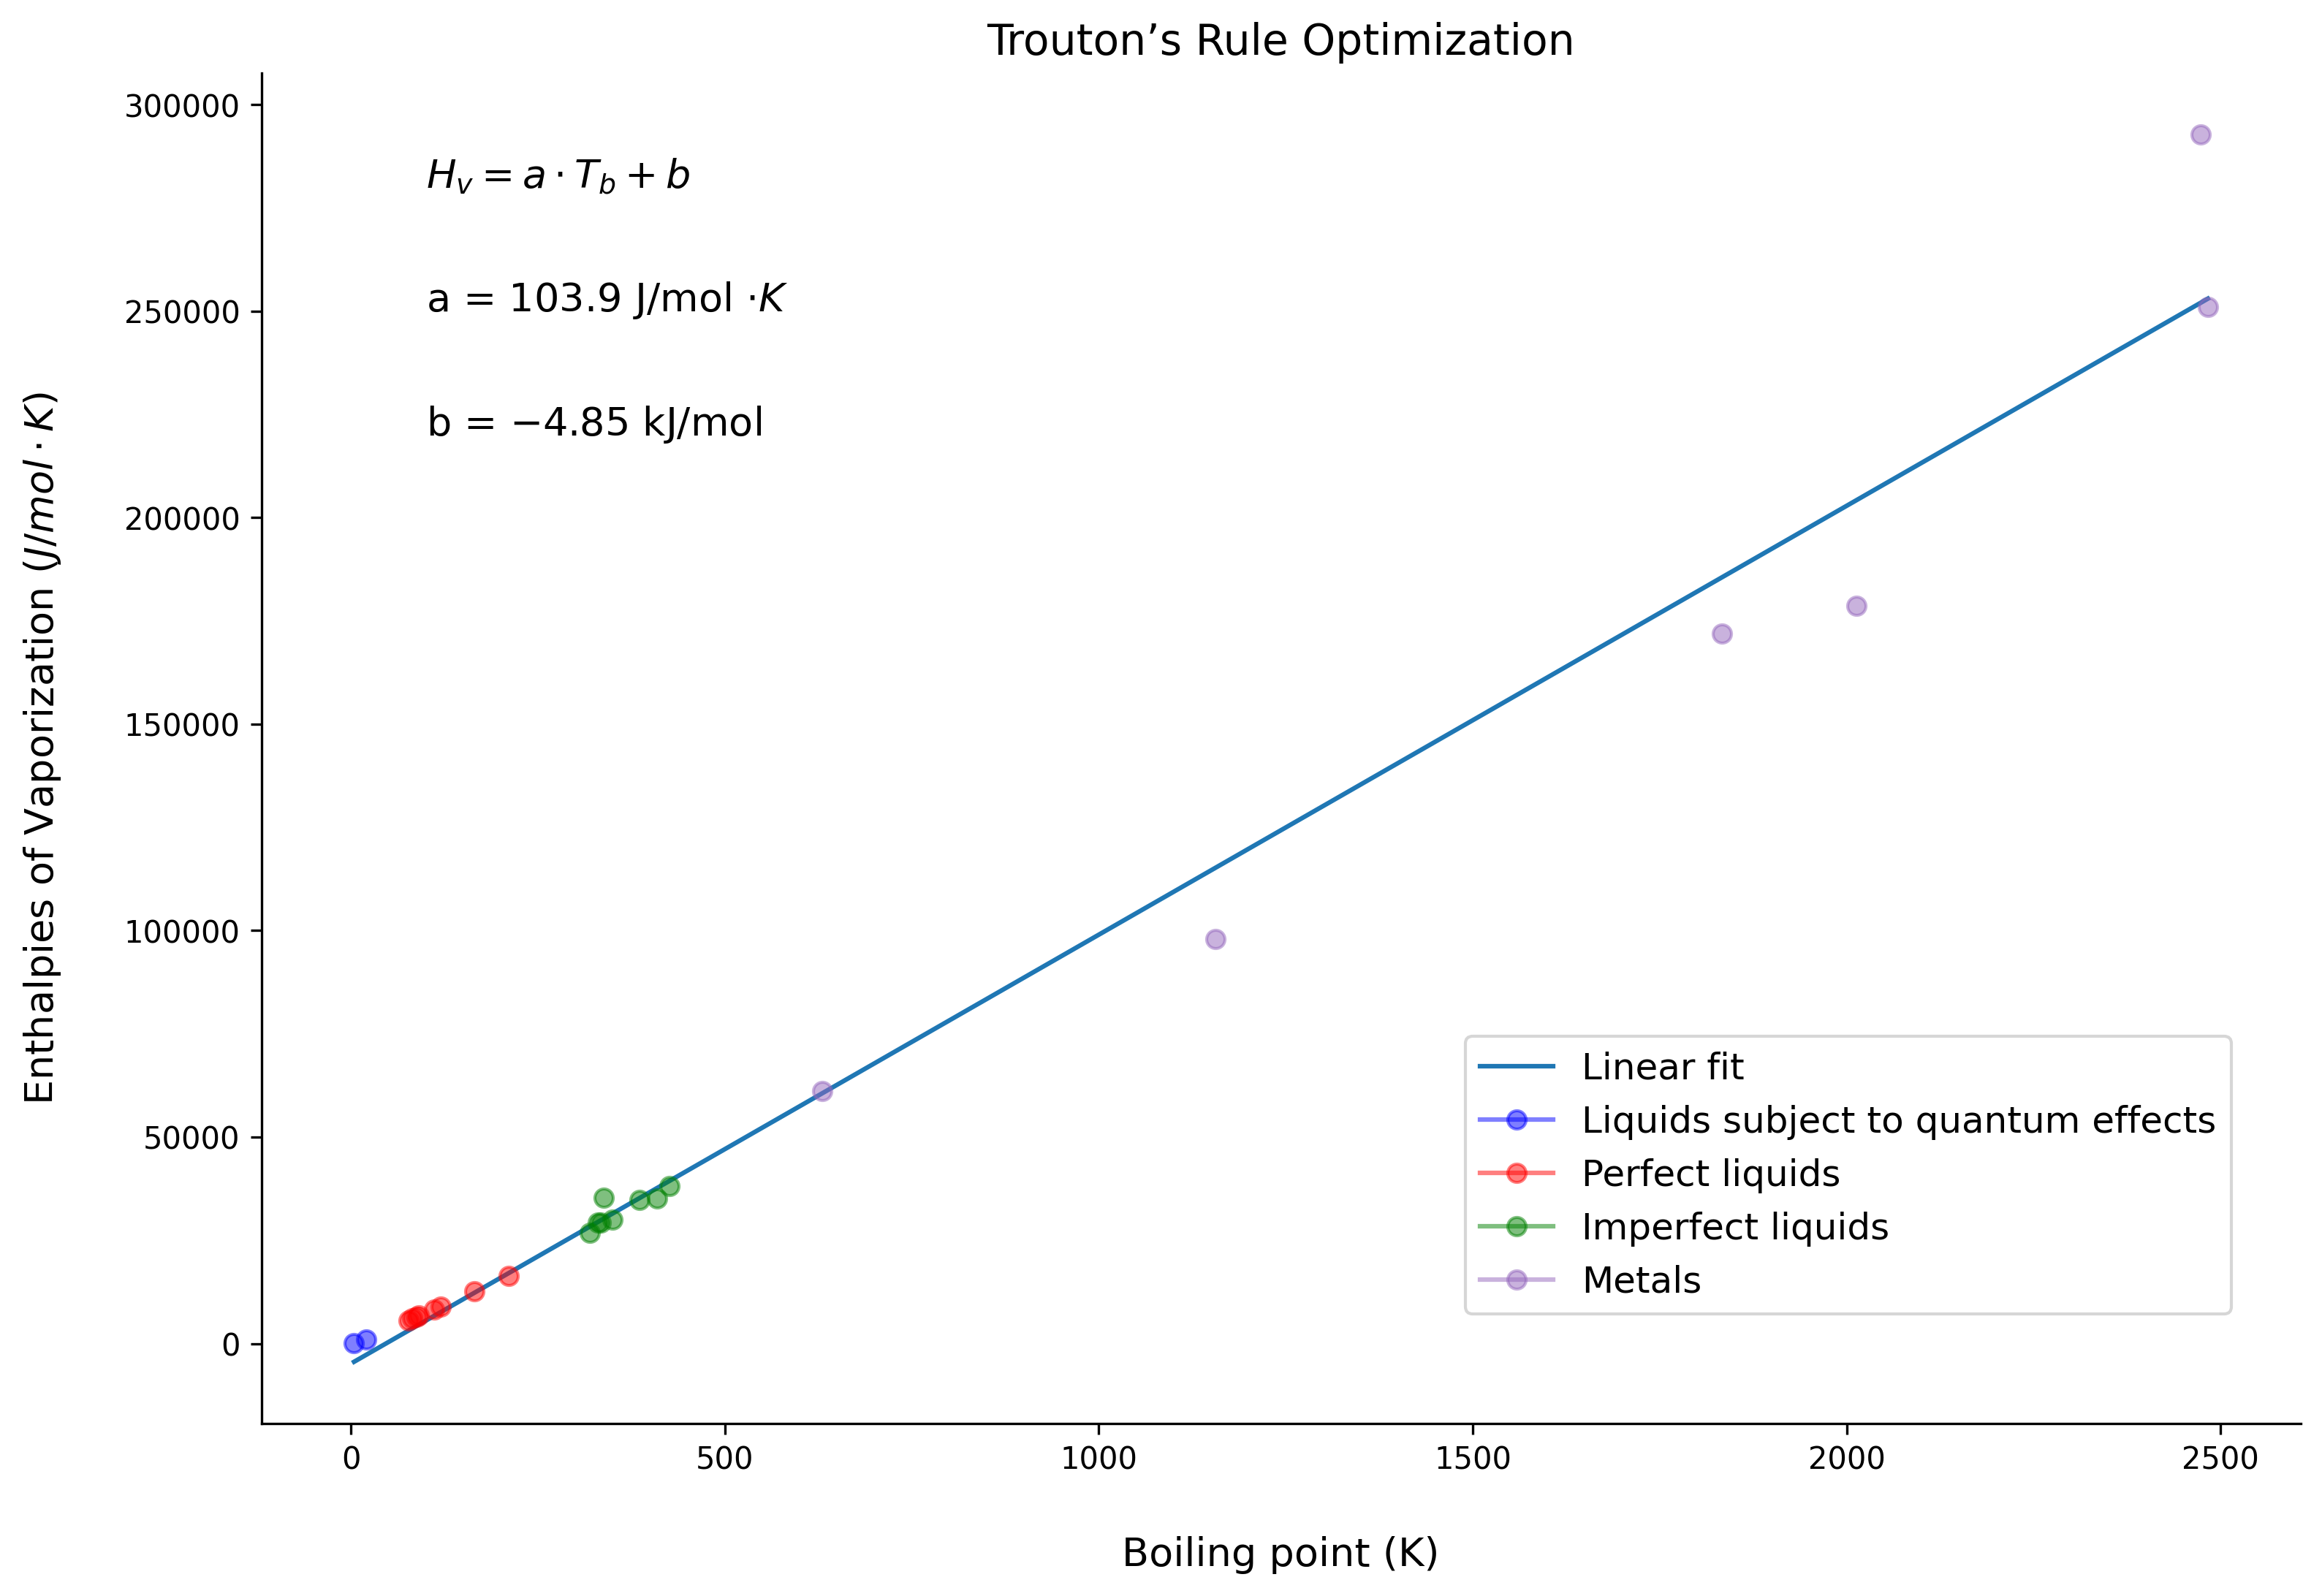

This figure's Python source:
import matplotlib.pyplot as plt
import numpy as np
from scipy.optimize import minimize
import pandas as pd

#Import trouton.csv
trouton = pd.read_csv("trouton.csv")

#Sort the data in ascending order boiling points
sorted_trouton = trouton.sort_values(by="T_B (K)")

#Extract the boiling points
sorted_boil = sorted_trouton["T_B (K)"]

#Extract the enthalpies of vaporization and convert to J/mol
sorted_enth_vapor = (sorted_trouton["H_v (kcal/mol)"].values) * 4184

#Define the objective function
def objective(param, sorted_trouton):
    a, b = param
    sqr_residual = (sorted_enth_vapor - (a * sorted_boil + b)) ** 2

    return np.sum(sqr_residual)

#minimize the objective function to find a (entropy of vaporization) and b (the intercept).
result = minimize(objective, [1,1], method="Nelder-Mead", args=(sorted_trouton,))
a_opt, b_opt = result.x

# a = 103.9 b = -4845

#Create dictionary to map colors to substance class
colors = {
    "Perfect liquids":"r",
    "Liquids subject to quantum effects":"b",
    "Imperfect liquids":"g",
    "Metals":'tab:purple'
}

#Create fitted line with calculated parameters
line = a_opt * sorted_boil + b_opt


#Make the plot

plt.figure(figsize=(12, 8))
plt.plot(sorted_boil, line, label="Linear fit")

added_classes = set()

for index, row in sorted_trouton.iterrows():
    bp = row["T_B (K)"]
    cls = row["Class"]
    enth = row["H_v (kcal/mol)"] * 4184
    clr = colors[cls]

    if cls not in added_classes:
        plt.plot(bp, enth, color=clr, label=cls, marker='o', alpha=0.5)
        added_classes.add(cls)
    else:
        plt.plot(bp, enth, color=clr, marker='o', alpha=0.5)

plt.xlabel("Boiling point (K)", labelpad=20, fontsize=13)
plt.ylabel(r"Enthalpies of Vaporization $(J / mol \cdot K)$", labelpad=20, fontsize=13)
plt.title("Trouton’s Rule Optimization", fontsize=14)


plt.text(100, 280000, r'$H_v = a \cdot T_b + b$', fontsize=13)
plt.text(100, 250000, r'a = $103.9 $ J/mol $\cdot K$', fontsize=13)
plt.text(100, 220000, r'b = $-4.85 $ kJ/mol', fontsize=13)

plt.gca().spines['top'].set_visible(False)
plt.gca().spines['right'].set_visible(False)


plt.legend(fontsize=12, bbox_to_anchor=(.975,.3))
plt.savefig('troutons_rule_optimization.png', bbox_inches='tight', dpi=300)
plt.show()

#The slopes calculated using both linear regression and numerical optimization are 
#very similar, suggesting that the calculated entropy of vaporization is accurate. 
#Furthermore, this implies that the two methods should be compared in terms of efficiency, 
#rather than accuracy. The linear regression method requires significantly more lines of 
#code compared to numerical optimization, indicating that the optimization method is 
#better suited for this scenario. However, the calculation speeds cannot be 
#compared given the small size of the data set. Both methods effectively ran instantaneously.



